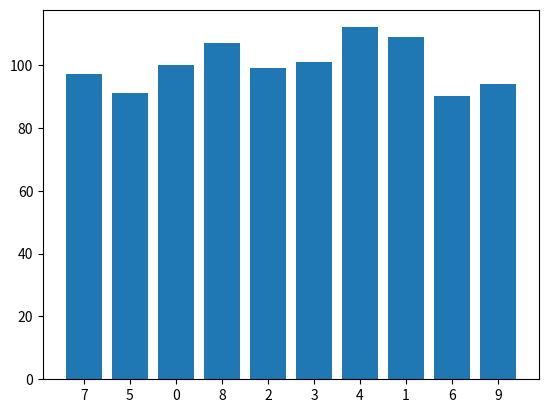

Here is the Python script that generated this plot:
mon_dictionnaire = {"nom": "Snow",
                    "prenom":"Jon",
                    "password": "azerty"}

print(mon_dictionnaire['nom'])
print(mon_dictionnaire['prenom'])
print(f"mon_dictionnaire est de type : {type(mon_dictionnaire)}")

my_dict = {"last name": "Snow",
           "first name":"Jon",
           "password": "azerty"}

print(my_dict["last name"])
print(my_dict["first name"])
print(f"The type of my dictionnary is: {type(my_dict)}")

une_variable = 12

mon_dictionnaire =  {
    "tomate": "Plante potagère annuelle, de la famille des Solanacées, cultivée pour ses fruits.",
    "liste de mes fruits préférés": ["pomme", "poire", "banane"],
    14:2072,
    "nombre": une_variable,
    "une plage de nombres": range(2,20,4),
    "la même plage de nombres convertie en liste": list(range(2,20,4)), # la fonction list() convertit un objet en liste !
                    }
print(mon_dictionnaire)

a_variable = 12

my_dict = {
    "tomato": "Annual vegetable plant, of the Solanaceae family, cultivated for its fruit",
    "list of my favourite fruits": ["apple", "pear", "banana"],
    14:2072,
    "number": a_variable,
    "a range of numbers": range(2,20,4),
    "the same range of numbers converted to a list": list(range(2,20,4)), # the list() function converts an object to a list!
                    }
print(my_dict)

my_dict = { "a": 1 }

my_dict["a"] = 1
my_dict["b"] = 2

print(my_dict)

secret_code = {
    'a':2,
    'b':3,
    'c':4,
    'd':5,
    'e':6,
    'f':7,
    'g':8,
    'h':9,
            }

for letter in secret_code:
    print(letter)
    
print("              Using the method .keys() :")
    
for letter in secret_code.keys():
    print(letter)

secret_code = {
    'a':2,
    'b':3,
    'c':4,
    'd':5,
    'e':6,
    'f':7,
    'g':8,
    'h':9,
            }

for number in secret_code.values():
    print(number)

secret_code = {
    'a':2,
    'b':3,
    'c':4,
    'd':5,
    'e':6,
    'f':7,
    'g':8,
    'h':9,
            }

print ("Affichons les tuples contenant la clé et la valeur : \n") # \n permet d'aller à la ligne.

for couple in secret_code.items():
    print(f"Ceci est un tuple {couple}")

print ("\n Affichons les clés et les valeurs séparément: \n")
    
for k, v in secret_code.items():
    print(f"Voici la clé k:{k} et la valeur v: {v}")

secret_code = {
    'a':2,
    'b':3,
    'c':4,
    'd':5,
    'e':6,
    'f':7,
    'g':8,
    'h':9,
            }

print ("Let's generate tuples from the dictionnary : \n") # \n is used to go to the next line

for couple in secret_code.items():
    print(f"This is a tuple: {couple}")

print ("\n Let's iterate through the keys and values using two variables : \n")
    
for k, v in secret_code.items():
    print(f"This is the key 'k': {k} and the value v: {v}")

# Code here!


# Solution

# 1
panier = {
    'poivrons': 2,
    'oeufs': 18,
        }
# 2

# On rajoute 5 aubergines
panier['aubergines'] = 5

# On enlève 6 oeufs
panier['oeufs'] = panier['oeufs'] - 6

#3
for k, v in panier.items():
    print(f"Mon produit est {k} et j'en ai {v}.")

# Solution

# 1
basket = {
    'peppers': 2,
    'eggs': 18,
        }
# 2

# On rajoute 5 aubergines
basket['aubergines'] = 5

# On enlève 6 oeufs
basket['eggs'] = basket['eggs'] - 6

#3
for k, v in basket.items():
    print(f"My product is {k} and I have {v} of them.")

alphabet = "ABCDEFGHIJKLMNOPQRSTUVWXYZ"

# code here!

# Solution

alphabet = "ABCDEFGHIJKLMNOPQRSTUVWXYZ"

d = {}

for i, letter in enumerate(alphabet):
    d[letter] = 26 - i
    
print(d)

# other method:

d = {}
n = 26

for letter in alphabet:
    d[letter] = n
    n -= 1
    
print(d)


mon_dict = { "a": 7 }

mon_dict["a"] = 11
mon_dict["b"] = 16

# On efface l'entrée "a"

del mon_dict["a"]

print(mon_dict)

code_secret = {
    'a':2,
    'b':3,
    'c':4,
    'd':5,
    'e':6,
    'f':7,
    'g':8,
    'h':9,
            }

print('z' in code_secret) # La clé n'existe pas donc cette expression va retourner false

if 'z' in code_secret: print ("Si cette ligne est affichée c'est que j'existe ! Mais cette ligne ne sera pas affichée :(")
else: print("En revanche cette ligne là sera affichée puisque je n'existe pas !")

code_secret = {
    'a':2,
    'b':3,
    'c':4,
    'd':5,
    'e':6,
    'f':7,
    'g':8,
    'h':9,
            }

code_secret["z"] = code_secret.get("z", 27)
print(code_secret)

produits = {"processeur" : 235,
            "carte mère": 129,
            "RAM": 79,
            "disque dur": 59}

catalogue = ["processeur",
             "carte graphique",
             "ventilateur",
             "carte mère",
             "RAM",
             "disque dur",
             "alimentation"]

# Tapez votre code ici :



# Solution

produits = {"processeur" : 235,
            "carte mère": 129,
            "RAM": 79,
            "disque dur": 59}

catalogue = ["processeur",
             "carte graphique",
             "ventilateur",
             "carte mère",
             "RAM",
             "disque dur",
             "alimentation"]

if "RAM" in produits :
    for el in catalogue:
        produits[el] = produits.get(el, 100) / 2

    print(produits)

from random import randint

resultats = {}

# Tapez votre code ici


# Solution

from random import randint

resultats = {}

for i in range(0,1000):
    
    num = randint(0,9)
    resultats[num] = resultats.get(num, 0) + 1

resultats

# code pour vérifier visuellement les résultats
# il faudra peut-être installer une librairie
# Dans ce cas entrez ceci dans anaconda prompt
# ou dans le terminal sous mac/linux :

# python -m pip install -U pip
# python -m pip install -U matplotlib

import matplotlib.pyplot as plt

le_dictionnaire_de_resultats = resultats

plt.bar(range(len(le_dictionnaire_de_resultats)), list(le_dictionnaire_de_resultats.values()), align='center')
plt.xticks(range(len(le_dictionnaire_de_resultats)), list(le_dictionnaire_de_resultats.keys()));